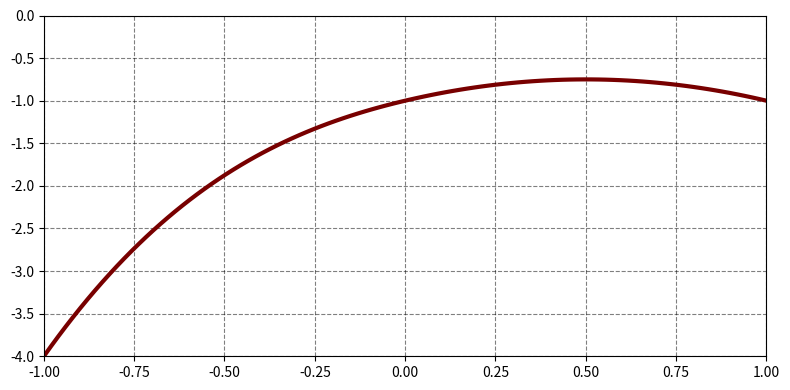

Generate this figure with matplotlib: (Note: this script raises an exception after producing the figure.)
import matplotlib.pyplot as plt
import numpy as np


def f(x: float, parameters: list):
    a, b, c, d, e = parameters
    if (-1 <= x <= 0):
        return a*x**3+b*x**2+c*(x-1)
    if (0 < x <= 1):
        return d*(x-1)**2+e*x
    return


def plot(parameters: list):
    x = np.linspace(-1, 1, 100)
    y = [f(i, parameters) for i in x]
    plt.plot(x, y,
             lw=3,
             color="#780000")
    plt.xlim(-1, 1)
    plt.ylim(-4, 0)
    plt.grid(ls="--",
             color="#000000",
             alpha=0.5)


parameters = [1, -1, 1, -1, -1]
plt.subplots(figsize=(8, 4))
plot(parameters)
plt.tight_layout()
plt.savefig("../Graphics/problema02b.png")
